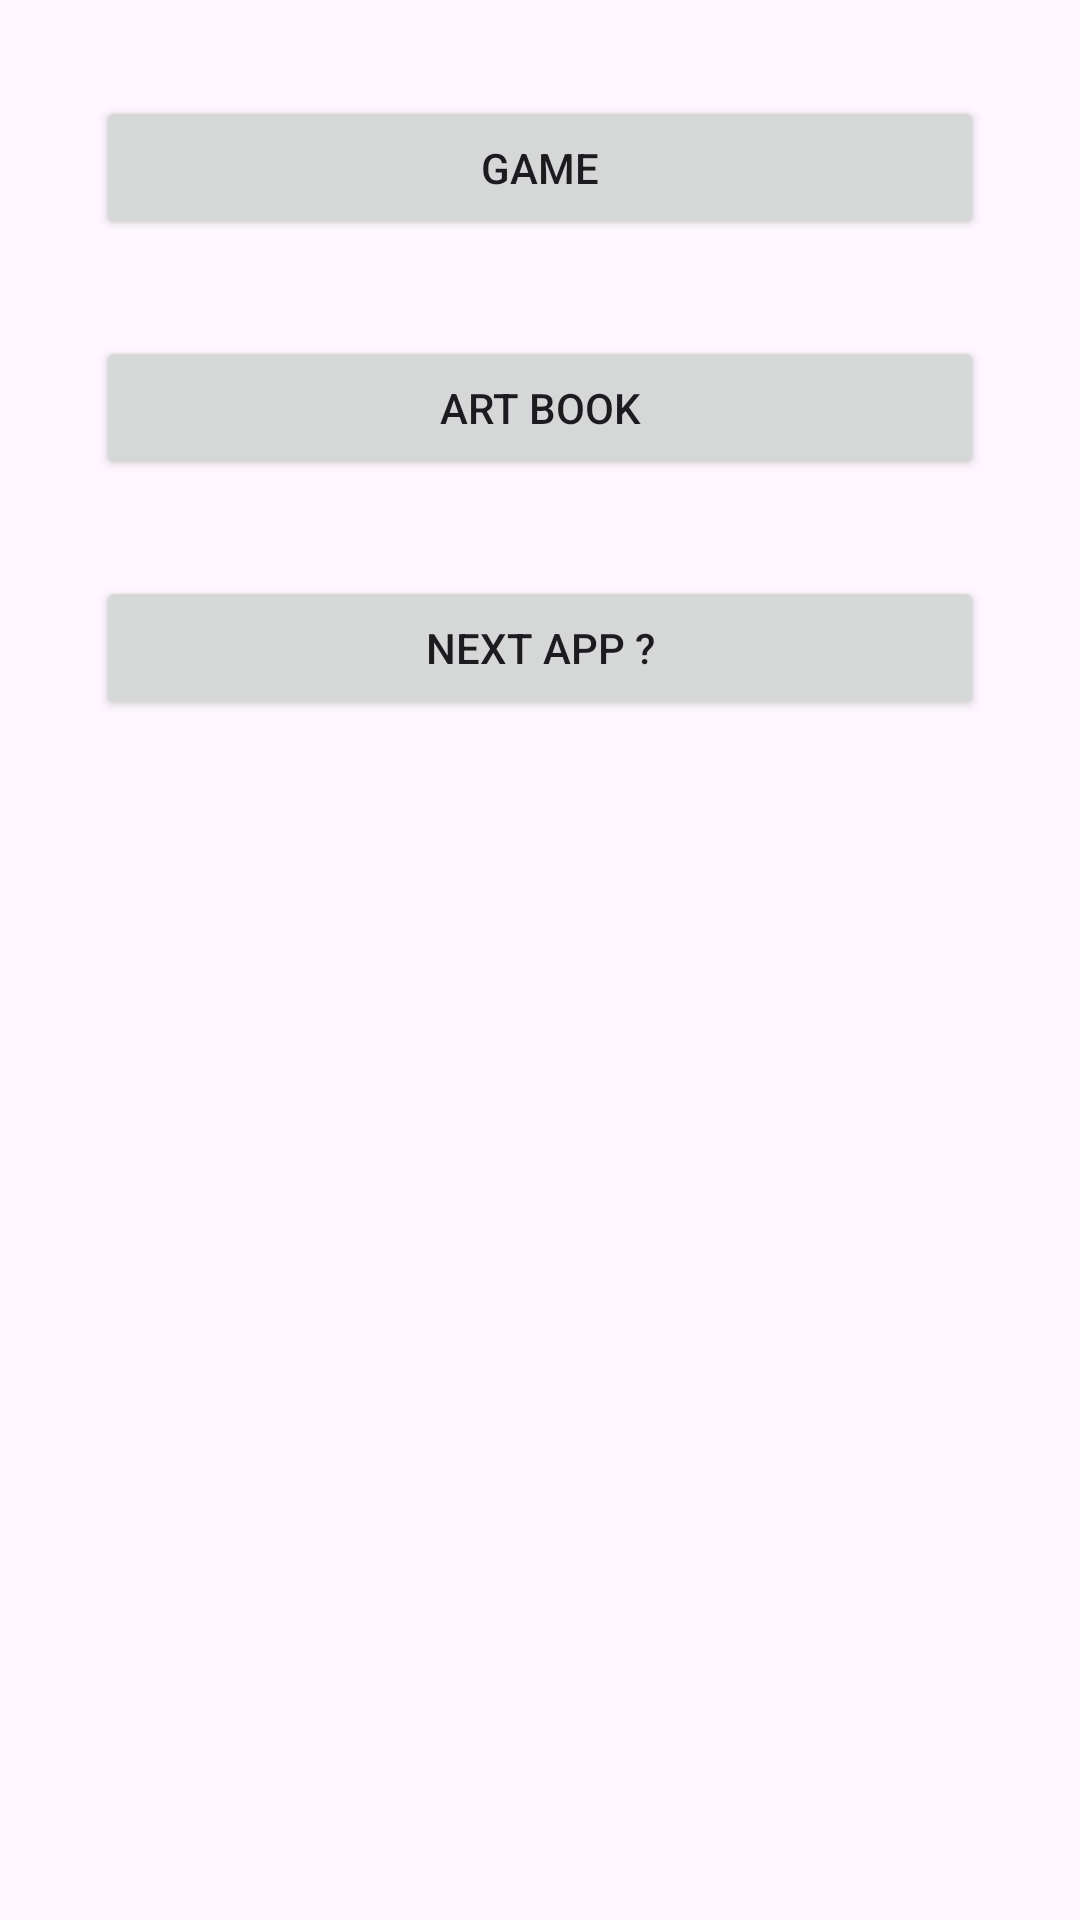

This screen was rendered from an Android layout file. Write that file and the resources it references.
<!-- AndroidManifest.xml: application theme Theme.Example1 -->
<!-- res/layout/main_fragment.xml -->
<androidx.constraintlayout.widget.ConstraintLayout
    xmlns:android="http://schemas.android.com/apk/res/android"
    xmlns:app="http://schemas.android.com/apk/res-auto"
    xmlns:tools="http://schemas.android.com/tools"
    android:layout_width="match_parent"
    android:layout_height="match_parent"
    tools:context="example1.app.mainView.MainFragment">

    <Button
        android:id="@+id/buttonGame"
        android:layout_width="match_parent"
        android:layout_height="wrap_content"
        android:padding="12dp"
        android:layout_margin="32dp"
        android:text="@string/game"
        app:layout_constraintEnd_toEndOf="parent"
        app:layout_constraintHorizontal_bias="0.502"
        app:layout_constraintStart_toStartOf="parent"
        app:layout_constraintTop_toTopOf="parent" />

    <Button
        android:id="@+id/buttonArt"
        android:layout_width="match_parent"
        android:layout_height="wrap_content"
        android:padding="12dp"
        android:layout_margin="32dp"
        android:text="Art Book"
        app:layout_constraintEnd_toEndOf="parent"
        app:layout_constraintHorizontal_bias="0.497"
        app:layout_constraintStart_toStartOf="parent"
        app:layout_constraintTop_toBottomOf="@+id/buttonGame" />

    <Button
        android:id="@+id/buttonNextApp"
        android:layout_width="match_parent"
        android:layout_height="wrap_content"
        android:padding="12dp"
        android:layout_margin="32dp"
        android:text="Next App ?"
        app:layout_constraintEnd_toEndOf="parent"
        app:layout_constraintHorizontal_bias="0.492"
        app:layout_constraintStart_toStartOf="parent"
        app:layout_constraintTop_toBottomOf="@+id/buttonArt" />

</androidx.constraintlayout.widget.ConstraintLayout>
<!-- resources referenced by this layout -->
<resources>
  <string name="game">Game</string>
  <style name="Theme.Example1" parent="Base.Theme.Example1" />
  <style name="Base.Theme.Example1" parent="Theme.Material3.DayNight.NoActionBar">
          
          
      </style>
</resources>
